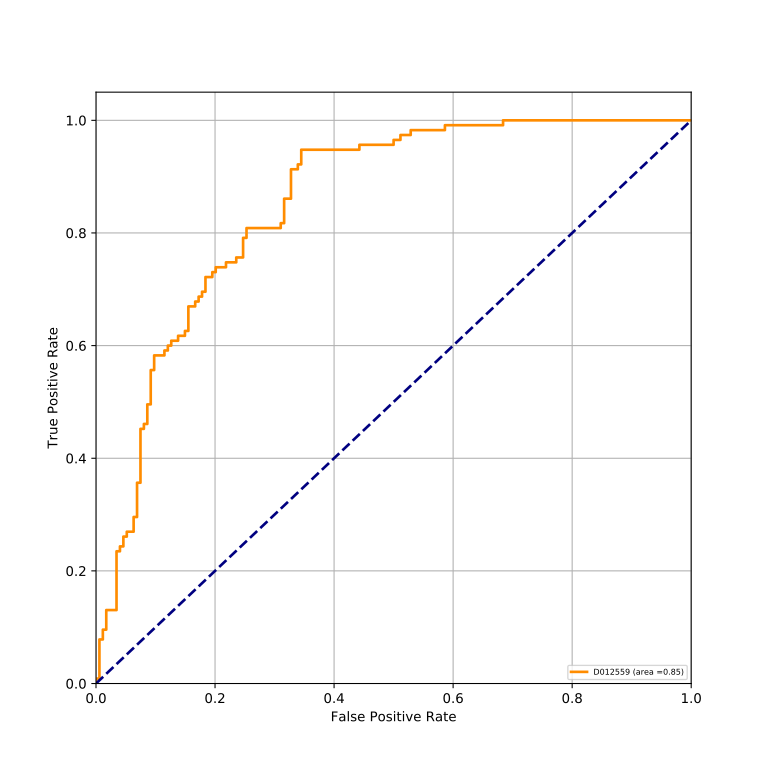

Source data for this figure (header and first rows):
classes, fpr, tpr, auc
D012559, 0.0, 0.0, 0.8529
D012559, 0.0, 0.008696, 0.8529
D012559, 0.005747, 0.008696, 0.8529
D012559, 0.005747, 0.07826, 0.8529
D012559, 0.01149, 0.07826, 0.8529
D012559, 0.01149, 0.09565, 0.8529
D012559, 0.01724, 0.09565, 0.8529
D012559, 0.01724, 0.1304, 0.8529
D012559, 0.03448, 0.1304, 0.8529
D012559, 0.03448, 0.2348, 0.8529
D012559, 0.04023, 0.2348, 0.8529
D012559, 0.04023, 0.2435, 0.8529
D012559, 0.04598, 0.2435, 0.8529
D012559, 0.04598, 0.2609, 0.8529
D012559, 0.05172, 0.2609, 0.8529
D012559, 0.05172, 0.2696, 0.8529
D012559, 0.06322, 0.2696, 0.8529
D012559, 0.06322, 0.2957, 0.8529
D012559, 0.06897, 0.2957, 0.8529
D012559, 0.06897, 0.3565, 0.8529
D012559, 0.07471, 0.3565, 0.8529
D012559, 0.07471, 0.4522, 0.8529
D012559, 0.08046, 0.4522, 0.8529
D012559, 0.08046, 0.4609, 0.8529
D012559, 0.08621, 0.4609, 0.8529
D012559, 0.08621, 0.4957, 0.8529
D012559, 0.09195, 0.4957, 0.8529
D012559, 0.09195, 0.5565, 0.8529
D012559, 0.0977, 0.5565, 0.8529
D012559, 0.0977, 0.5826, 0.8529
D012559, 0.1149, 0.5826, 0.8529
D012559, 0.1149, 0.5913, 0.8529
D012559, 0.1207, 0.5913, 0.8529
D012559, 0.1207, 0.6, 0.8529
D012559, 0.1264, 0.6, 0.8529
D012559, 0.1264, 0.6087, 0.8529
D012559, 0.1379, 0.6087, 0.8529
D012559, 0.1379, 0.6174, 0.8529
D012559, 0.1494, 0.6174, 0.8529
D012559, 0.1494, 0.6261, 0.8529
D012559, 0.1552, 0.6261, 0.8529
D012559, 0.1552, 0.6696, 0.8529
D012559, 0.1667, 0.6696, 0.8529
D012559, 0.1667, 0.6783, 0.8529
D012559, 0.1724, 0.6783, 0.8529
D012559, 0.1724, 0.687, 0.8529
D012559, 0.1782, 0.687, 0.8529
D012559, 0.1782, 0.6957, 0.8529
D012559, 0.1839, 0.6957, 0.8529
D012559, 0.1839, 0.7217, 0.8529
D012559, 0.1954, 0.7217, 0.8529
D012559, 0.1954, 0.7304, 0.8529
D012559, 0.2011, 0.7304, 0.8529
D012559, 0.2011, 0.7391, 0.8529
D012559, 0.2184, 0.7391, 0.8529
D012559, 0.2184, 0.7478, 0.8529
D012559, 0.2356, 0.7478, 0.8529
D012559, 0.2356, 0.7565, 0.8529
D012559, 0.2471, 0.7565, 0.8529
D012559, 0.2471, 0.7913, 0.8529
... 25 more rows
